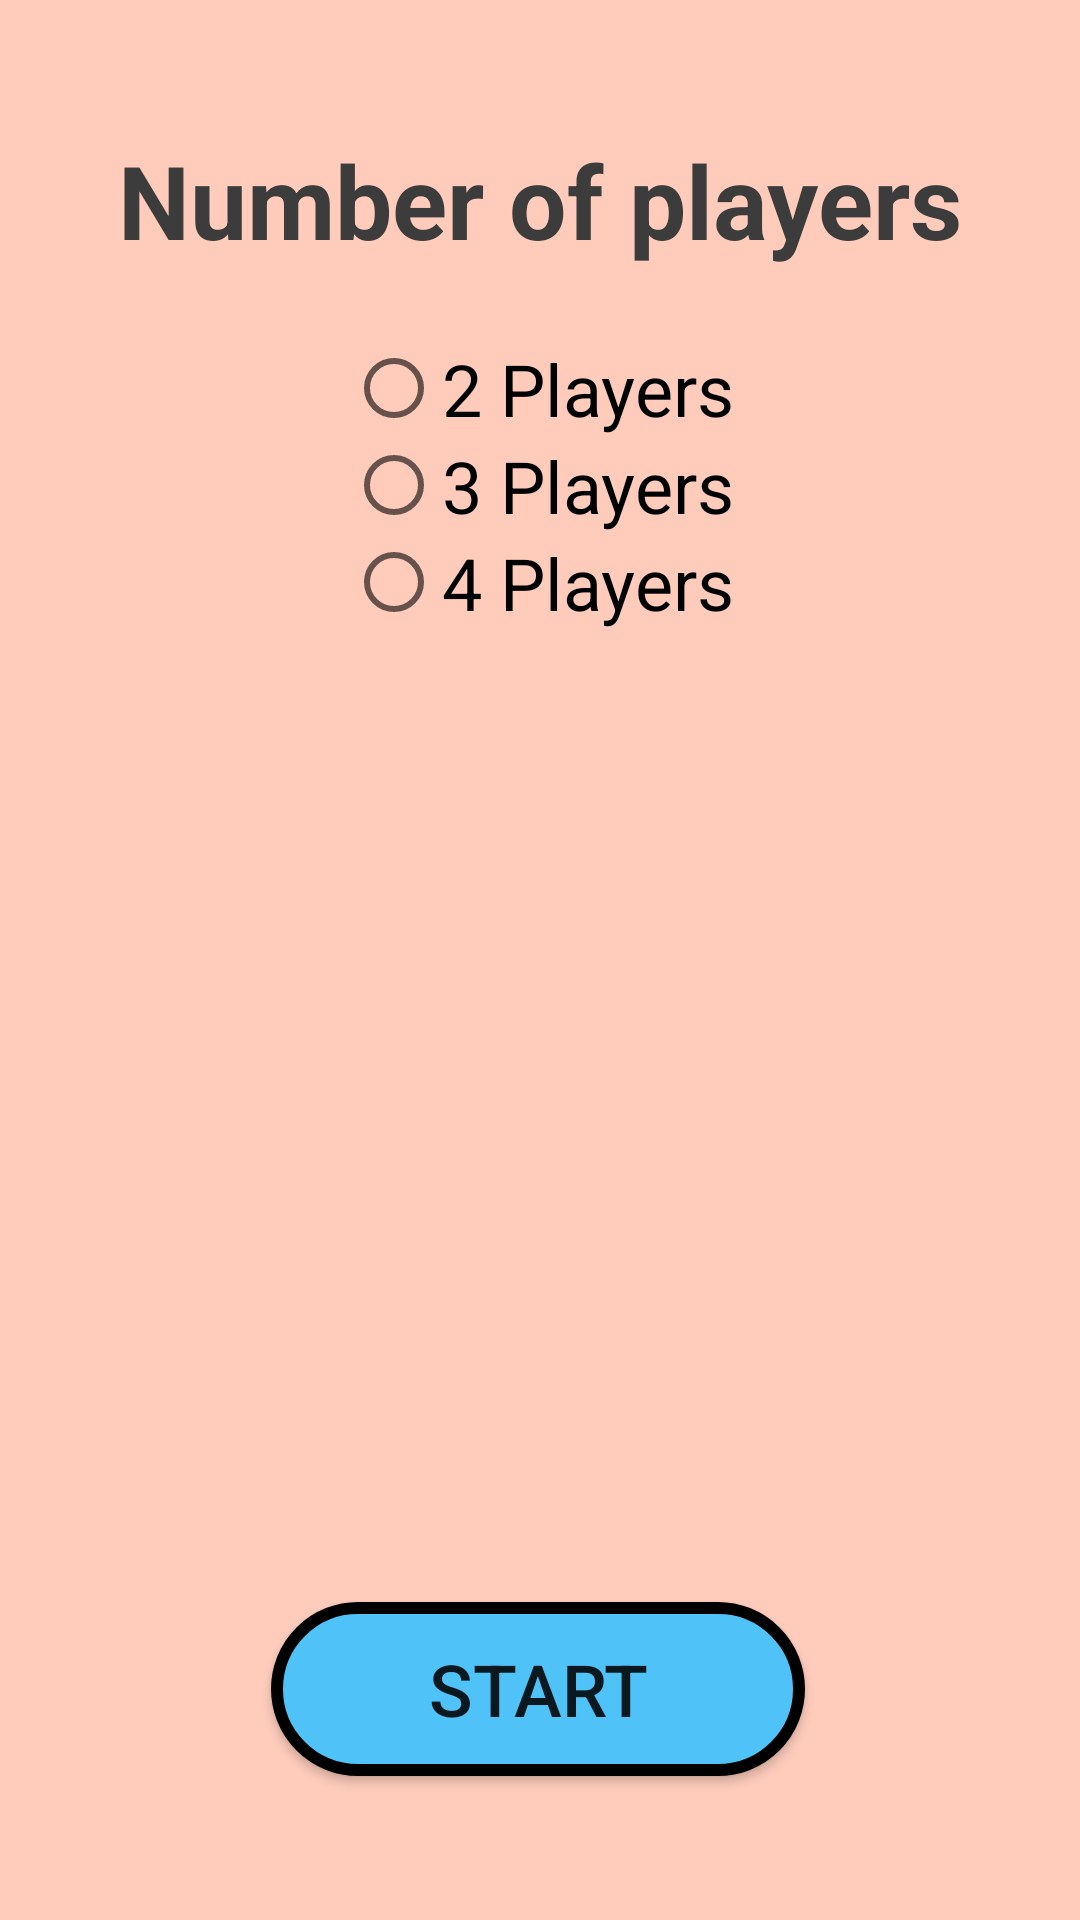

The Android layout XML behind this screen, and the referenced resources:
<!-- AndroidManifest.xml: application theme Theme.P1T2_android_app -->
<!-- res/layout/activity_player_choice.xml -->
<?xml version="1.0" encoding="utf-8"?>
<androidx.constraintlayout.widget.ConstraintLayout
    xmlns:android="http://schemas.android.com/apk/res/android"
    xmlns:app="http://schemas.android.com/apk/res-auto"
    xmlns:tools="http://schemas.android.com/tools"
    android:layout_width="match_parent"
    android:layout_height="match_parent"
    android:background="#FFCCBC"
    tools:context=".PlayerChoiceActivity">

    <TextView
        android:id="@+id/textView"
        android:layout_width="wrap_content"
        android:layout_height="wrap_content"
        android:layout_marginTop="44dp"
        android:text="Number of players"
        android:textColor="#3C3C3C"
        android:textSize="34sp"
        android:textStyle="bold"
        app:layout_constraintEnd_toEndOf="parent"
        app:layout_constraintStart_toStartOf="parent"
        app:layout_constraintTop_toTopOf="parent" />

    <RadioGroup
        android:id="@+id/radioGroup"
        android:layout_width="wrap_content"
        android:layout_height="wrap_content"
        android:layout_marginTop="24dp"
        app:layout_constraintStart_toStartOf="parent"
        app:layout_constraintEnd_toEndOf="parent"
        app:layout_constraintTop_toBottomOf="@+id/textView">

        <RadioButton
            android:id="@+id/radioButton2Players"
            android:layout_width="match_parent"
            android:layout_height="wrap_content"
            android:text="2 Players"
            android:textSize="24sp" />

        <RadioButton
            android:id="@+id/radioButton3Players"
            android:layout_width="match_parent"
            android:layout_height="wrap_content"
            android:text="3 Players"
            android:textSize="24sp" />

        <RadioButton
            android:id="@+id/radioButton4Players"
            android:layout_width="match_parent"
            android:layout_height="wrap_content"
            android:text="4 Players"
            android:textSize="24sp" />
    </RadioGroup>

    <LinearLayout
        android:id="@+id/playerInputContainer"
        android:layout_width="match_parent"
        android:layout_height="wrap_content"
        android:orientation="vertical"
        app:layout_constraintTop_toBottomOf="@+id/radioGroup"
        app:layout_constraintStart_toStartOf="parent"
        app:layout_constraintEnd_toEndOf="parent" />

    <Button
        android:id="@+id/startGameButton"
        android:layout_width="178dp"
        android:layout_height="58dp"
        android:layout_marginBottom="48dp"
        android:background="@drawable/bluebtn"
        android:onClick="playBtnClicked"
        android:text="@string/startBtn"
        android:textSize="24sp"
        app:layout_constraintBottom_toBottomOf="parent"
        app:layout_constraintEnd_toEndOf="parent"
        app:layout_constraintHorizontal_bias="0.497"
        app:layout_constraintStart_toStartOf="parent" />
</androidx.constraintlayout.widget.ConstraintLayout>
<!-- resources referenced by this layout -->
<resources>
  <!-- drawable bluebtn (drawable) -->
  <?xml version="1.0" encoding="utf-8"?>
  <selector xmlns:android="http://schemas.android.com/apk/res/android">
      <item>
          <shape android:shape = "rectangle">
              <solid android:color="@color/myBlue"/>
              <corners android:radius="100dp"/>
              <stroke android:color="@color/black"  android:width="4dp" />
          </shape>
      </item>
  </selector>
  <string name="startBtn">Start</string>
  <style name="Theme.P1T2_android_app" parent="Base.Theme.P1T2_android_app" />
  <color name="myBlue">#4FC3F7</color>
  <color name="black">#FF000000</color>
  <style name="Base.Theme.P1T2_android_app" parent="Theme.AppCompat.Light.NoActionBar">
          
          
      </style>
</resources>
